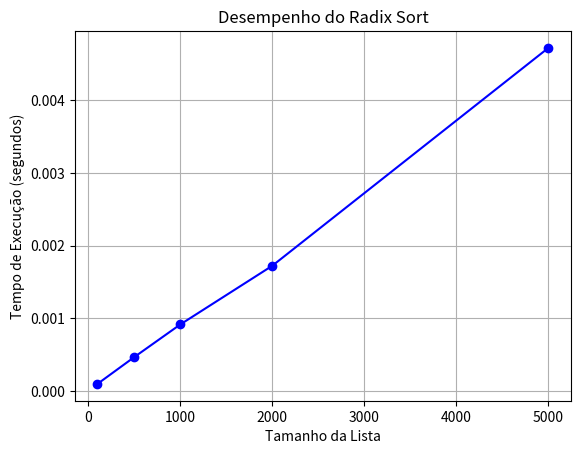

This chart was generated by the following Python code:
import time
import random
import matplotlib.pyplot as plt

def counting_sort(arr, exp):
    n = len(arr)
    output = [0] * n
    count = [0] * 10

    for i in range(n):
        index = (arr[i] // exp)
        count[index % 10] += 1

    for i in range(1, 10):
        count[i] += count[i - 1]

    i = n - 1
    while i >= 0:
        index = (arr[i] // exp)
        output[count[index % 10] - 1] = arr[i]
        count[index % 10] -= 1
        i -= 1

    for i in range(n):
        arr[i] = output[i]

def radix_sort(arr):
    max_value = max(arr)
    exp = 1
    while max_value // exp > 0:
        counting_sort(arr, exp)
        exp *= 10

# Função para medir o tempo
def measure_time(arr):
    start_time = time.time()
    radix_sort(arr)
    end_time = time.time()
    return end_time - start_time

# Lista de tamanhos de listas
list_sizes = [100, 500, 1000, 2000, 5000]

# Medir o tempo para cada tamanho da lista
execution_times = []
for size in list_sizes:
    arr = [random.randint(1, 10000) for _ in range(size)]
    time_taken = measure_time(arr)
    execution_times.append(time_taken)

# Criar o gráfico
plt.plot(list_sizes, execution_times, marker='o', linestyle='-', color='b')
plt.xlabel('Tamanho da Lista')
plt.ylabel('Tempo de Execução (segundos)')
plt.title('Desempenho do Radix Sort')
plt.grid(True)
plt.show()
